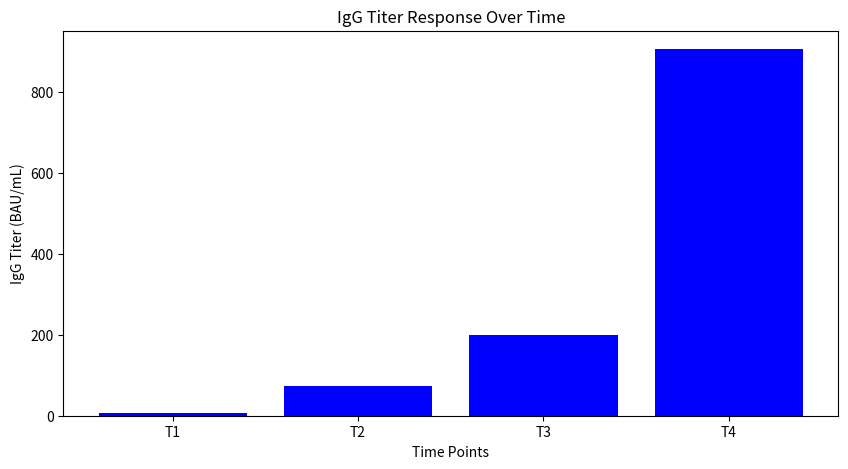

Write the Python code that produced this figure.
import pandas as pd
import matplotlib.pyplot as plt

# Load the data
vaccine_data = {'Time Point': ['T1', 'T2', 'T3', 'T4'], 'IgG Titer': [6.26, 73.01, 200.0, 904.92]}
df = pd.DataFrame(vaccine_data)

# Plotting the data
plt.figure(figsize=(10, 5))
plt.bar(df['Time Point'], df['IgG Titer'], color='blue')
plt.title('IgG Titer Response Over Time')
plt.xlabel('Time Points')
plt.ylabel('IgG Titer (BAU/mL)')
plt.show()

# Save the plot
plt.savefig('IgG_Titer_Response.png')